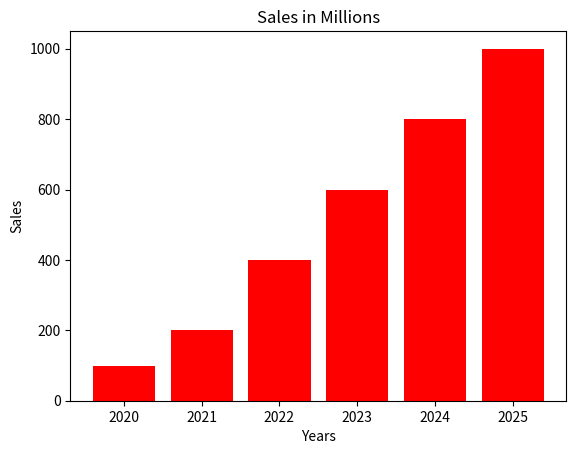

This chart was generated by the following Python code:
import numpy as np
from matplotlib import pyplot as plt

a = np.array([1, 2, 3])
b = np.array([4, 5, 6])

X = np.hstack((a, b))  # Horizontal stacking
Y = np.vstack((a, b))  # Vertical stacking

print("X:", X)
print("Y:\n", Y)

# Traverse through all elements of Y using i, j
for i in range(Y.shape[0]):  # Loop through rows
    for j in range(Y.shape[1]):  # Loop through columns
        print(f"Element ({i}, {j}): {Y[i, j]}")


x = np.array([2020, 2021, 2022, 2023, 2024, 2025])
y = np.array([100, 200, 400, 600, 800, 1000])
plt.bar(x, y, color='red')
plt.title("Sales in Millions")
plt.xlabel("Years")
plt.ylabel("Sales")
plt.show()

a = np.array([1, 2, 3, 4, 5, 6, 7, 8, 9, 10, 11, 12])
a = a.reshape(4, 3)
n,m = np.shape(a)
print(a)
for i in range(n):
    for j in range(m):
        print("Element", i, j, "is", a[i,j])

a_del = np.delete(a, 1, axis=1)
print(a_del)

a = np.array([1, 2, 3, 4, 5, 6, 7, 8, 9, 10, 11, 12])
for i in np.nditer(a):
    print(i)